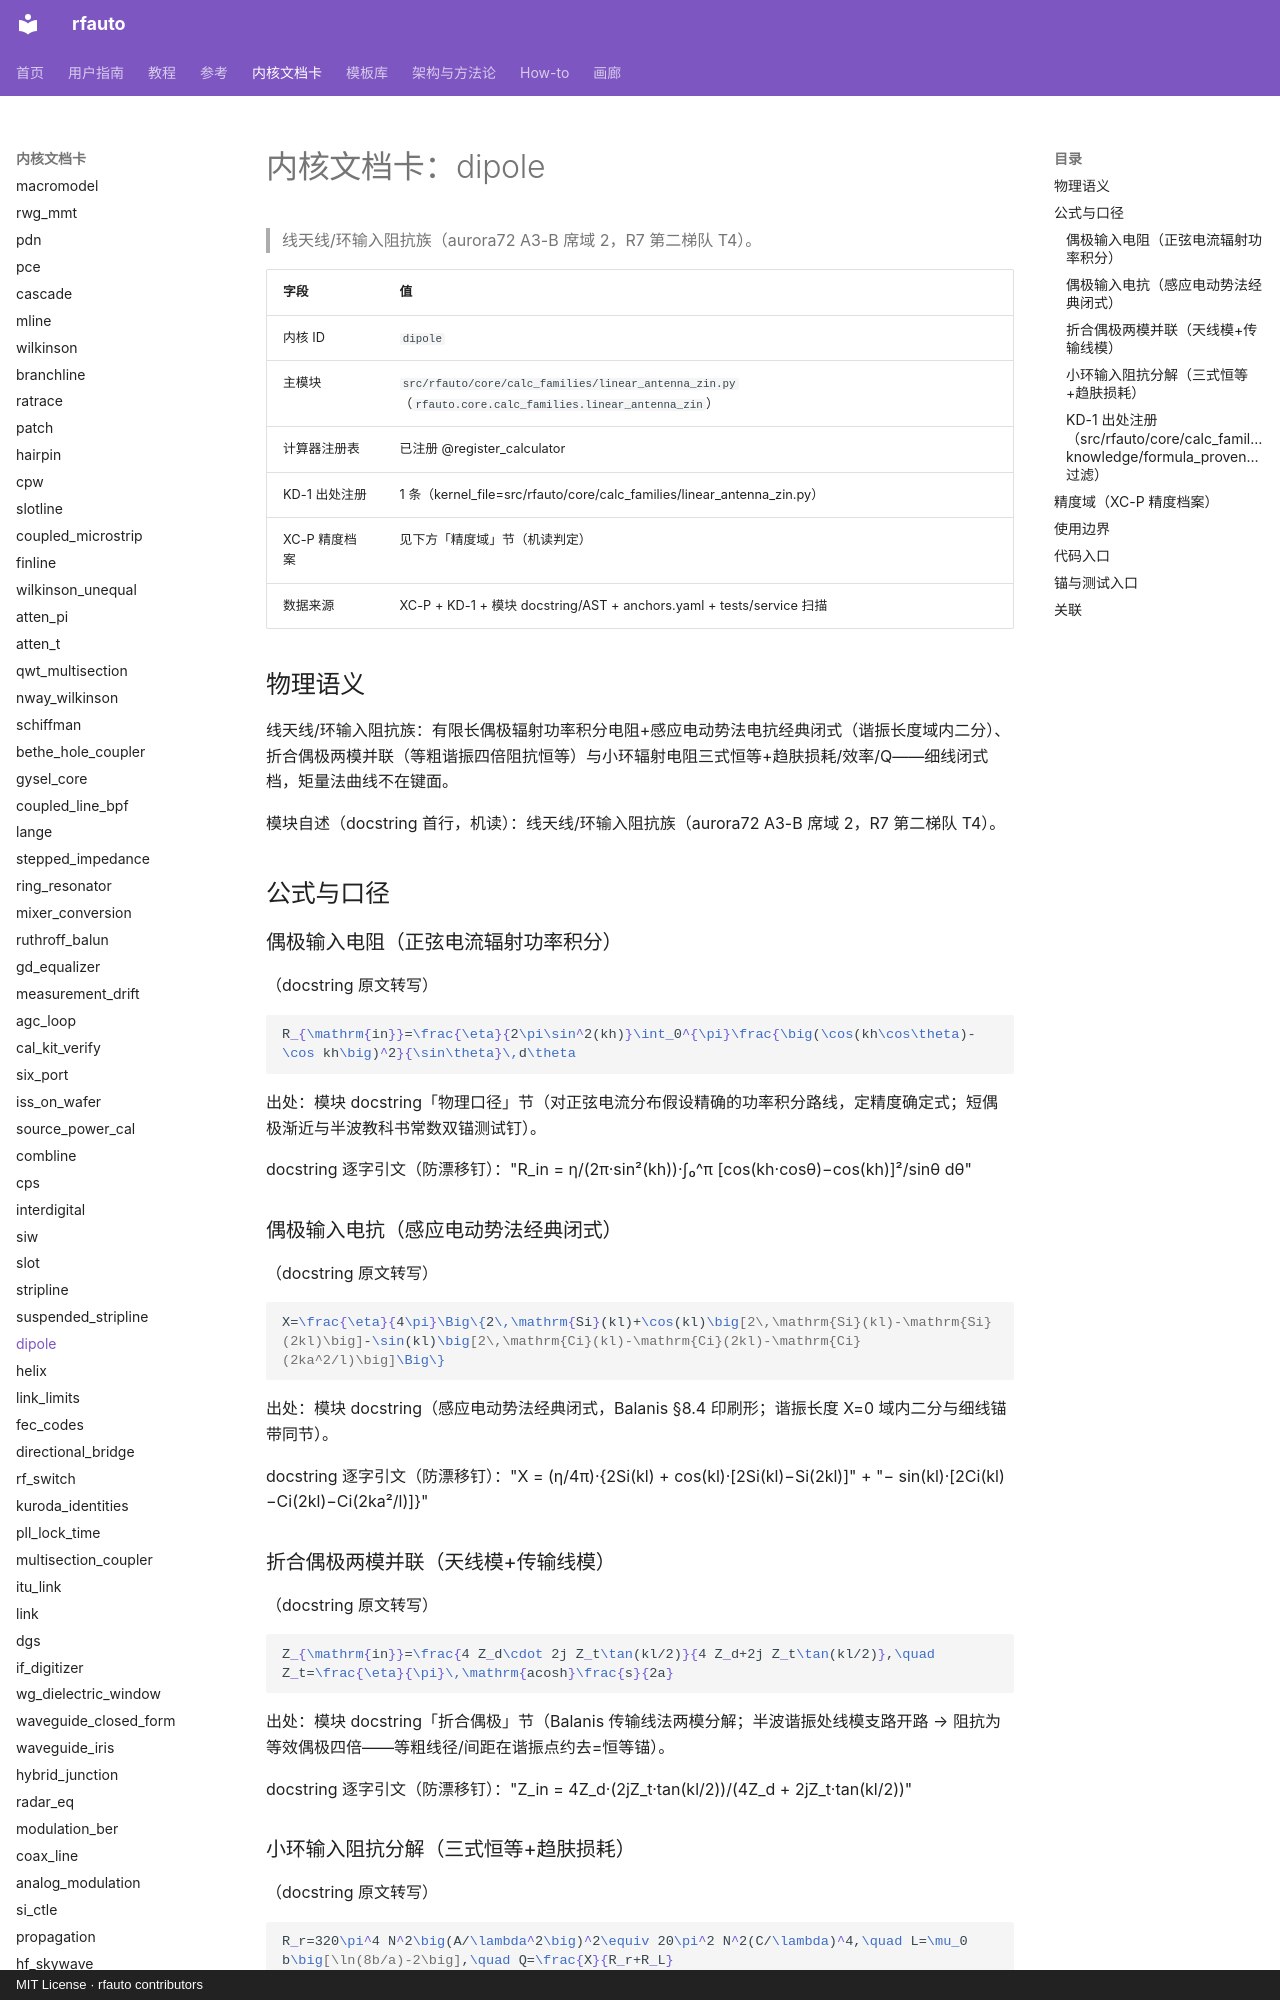

repository: geer1895/rfauto · page: kernel_cards/dipole/index.html · generator: mkdocs · copyright: MIT License · rfauto contributors

<!-- XA-8 内核域文档卡：scripts/build_kernel_cards.py 生成（round18 规格 XA-8）。
     三源机读聚合：XC-P 精度档案 + KD-1 出处注册 + 模块 docstring/AST；
     公式 LaTeX 与使用边界为人工转写段，每条带 docstring 逐字引文钉。
     勿手改本文件——改源（YAML/docstring/测试面）后重跑生成器，
     保鲜门=tests/unit/test_kernel_cards.py（重渲染逐字节比对）。 -->

# 内核文档卡：dipole

> 线天线/环输入阻抗族（aurora72 A3-B 席域 2，R7 第二梯队 T4）。

| 字段 | 值 |
|---|---|
| 内核 ID | `dipole` |
| 主模块 | `src/rfauto/core/calc_families/linear_antenna_zin.py`（`rfauto.core.calc_families.linear_antenna_zin`） |
| 计算器注册表 | 已注册 @register_calculator |
| KD-1 出处注册 | 1 条（kernel_file=src/rfauto/core/calc_families/linear_antenna_zin.py） |
| XC-P 精度档案 | 见下方「精度域」节（机读判定） |
| 数据来源 | XC-P + KD-1 + 模块 docstring/AST + anchors.yaml + tests/service 扫描 |

## 物理语义

线天线/环输入阻抗族：有限长偶极辐射功率积分电阻+感应电动势法电抗经典闭式（谐振长度域内二分）、折合偶极两模并联（等粗谐振四倍阻抗恒等）与小环辐射电阻三式恒等+趋肤损耗/效率/Q——细线闭式档，矩量法曲线不在键面。

模块自述（docstring 首行，机读）：线天线/环输入阻抗族（aurora72 A3-B 席域 2，R7 第二梯队 T4）。

## 公式与口径

### 偶极输入电阻（正弦电流辐射功率积分）

（docstring 原文转写）

```latex
R_{\mathrm{in}}=\frac{\eta}{2\pi\sin^2(kh)}\int_0^{\pi}\frac{\big(\cos(kh\cos\theta)-\cos kh\big)^2}{\sin\theta}\,d\theta
```

出处：模块 docstring「物理口径」节（对正弦电流分布假设精确的功率积分路线，定精度确定式；短偶极渐近与半波教科书常数双锚测试钉）。

docstring 逐字引文（防漂移钉）："R_in = η/(2π·sin²(kh))·∫₀^π [cos(kh·cosθ)−cos(kh)]²/sinθ dθ"

### 偶极输入电抗（感应电动势法经典闭式）

（docstring 原文转写）

```latex
X=\frac{\eta}{4\pi}\Big\{2\,\mathrm{Si}(kl)+\cos(kl)\big[2\,\mathrm{Si}(kl)-\mathrm{Si}(2kl)\big]-\sin(kl)\big[2\,\mathrm{Ci}(kl)-\mathrm{Ci}(2kl)-\mathrm{Ci}(2ka^2/l)\big]\Big\}
```

出处：模块 docstring（感应电动势法经典闭式，Balanis §8.4 印刷形；谐振长度 X=0 域内二分与细线锚带同节）。

docstring 逐字引文（防漂移钉）："X = (η/4π)·{2Si(kl) + cos(kl)·[2Si(kl)−Si(2kl)]" + "− sin(kl)·[2Ci(kl)−Ci(2kl)−Ci(2ka²/l)]}"

### 折合偶极两模并联（天线模+传输线模）

（docstring 原文转写）

```latex
Z_{\mathrm{in}}=\frac{4 Z_d\cdot 2j Z_t\tan(kl/2)}{4 Z_d+2j Z_t\tan(kl/2)},\quad Z_t=\frac{\eta}{\pi}\,\mathrm{acosh}\frac{s}{2a}
```

出处：模块 docstring「折合偶极」节（Balanis 传输线法两模分解；半波谐振处线模支路开路 → 阻抗为等效偶极四倍——等粗线径/间距在谐振点约去=恒等锚）。

docstring 逐字引文（防漂移钉）："Z_in = 4Z_d·(2jZ_t·tan(kl/2))/(4Z_d + 2jZ_t·tan(kl/2))"

### 小环输入阻抗分解（三式恒等+趋肤损耗）

（docstring 原文转写）

```latex
R_r=320\pi^4 N^2\big(A/\lambda^2\big)^2\equiv 20\pi^2 N^2(C/\lambda)^4,\quad L=\mu_0 b\big[\ln(8b/a)-2\big],\quad Q=\frac{X}{R_r+R_L}
```

出处：模块 docstring「小环」节（面积/周长/数值三式恒等测试钉；趋肤电阻损耗口径+Grover 单匝圆环电感闭式；Q 为输入阻抗分解副产品，与天线 Q 面语义不同）。

docstring 逐字引文（防漂移钉）："Rr = 320π⁴·N²·(A/λ²)²（A=πb²）≡ 20π²·N²·(C/λ)⁴（C=2πb）" + "L = μ0·b·[ln(8b/a) − 2]，X = 2πf·N²·L（密绕 N² 近似，匝间"

### KD-1 出处注册（`src/rfauto/core/calc_families/linear_antenna_zin.py`，knowledge/formula_provenance.yaml 过滤）

命中 **1** 条：

| formula_id | symbol | kind | source_doi | refs |
|---|---|---|---|---|
| calc_families/linear_antenna_zin:<module>:01 | <module> | source | — | — |
